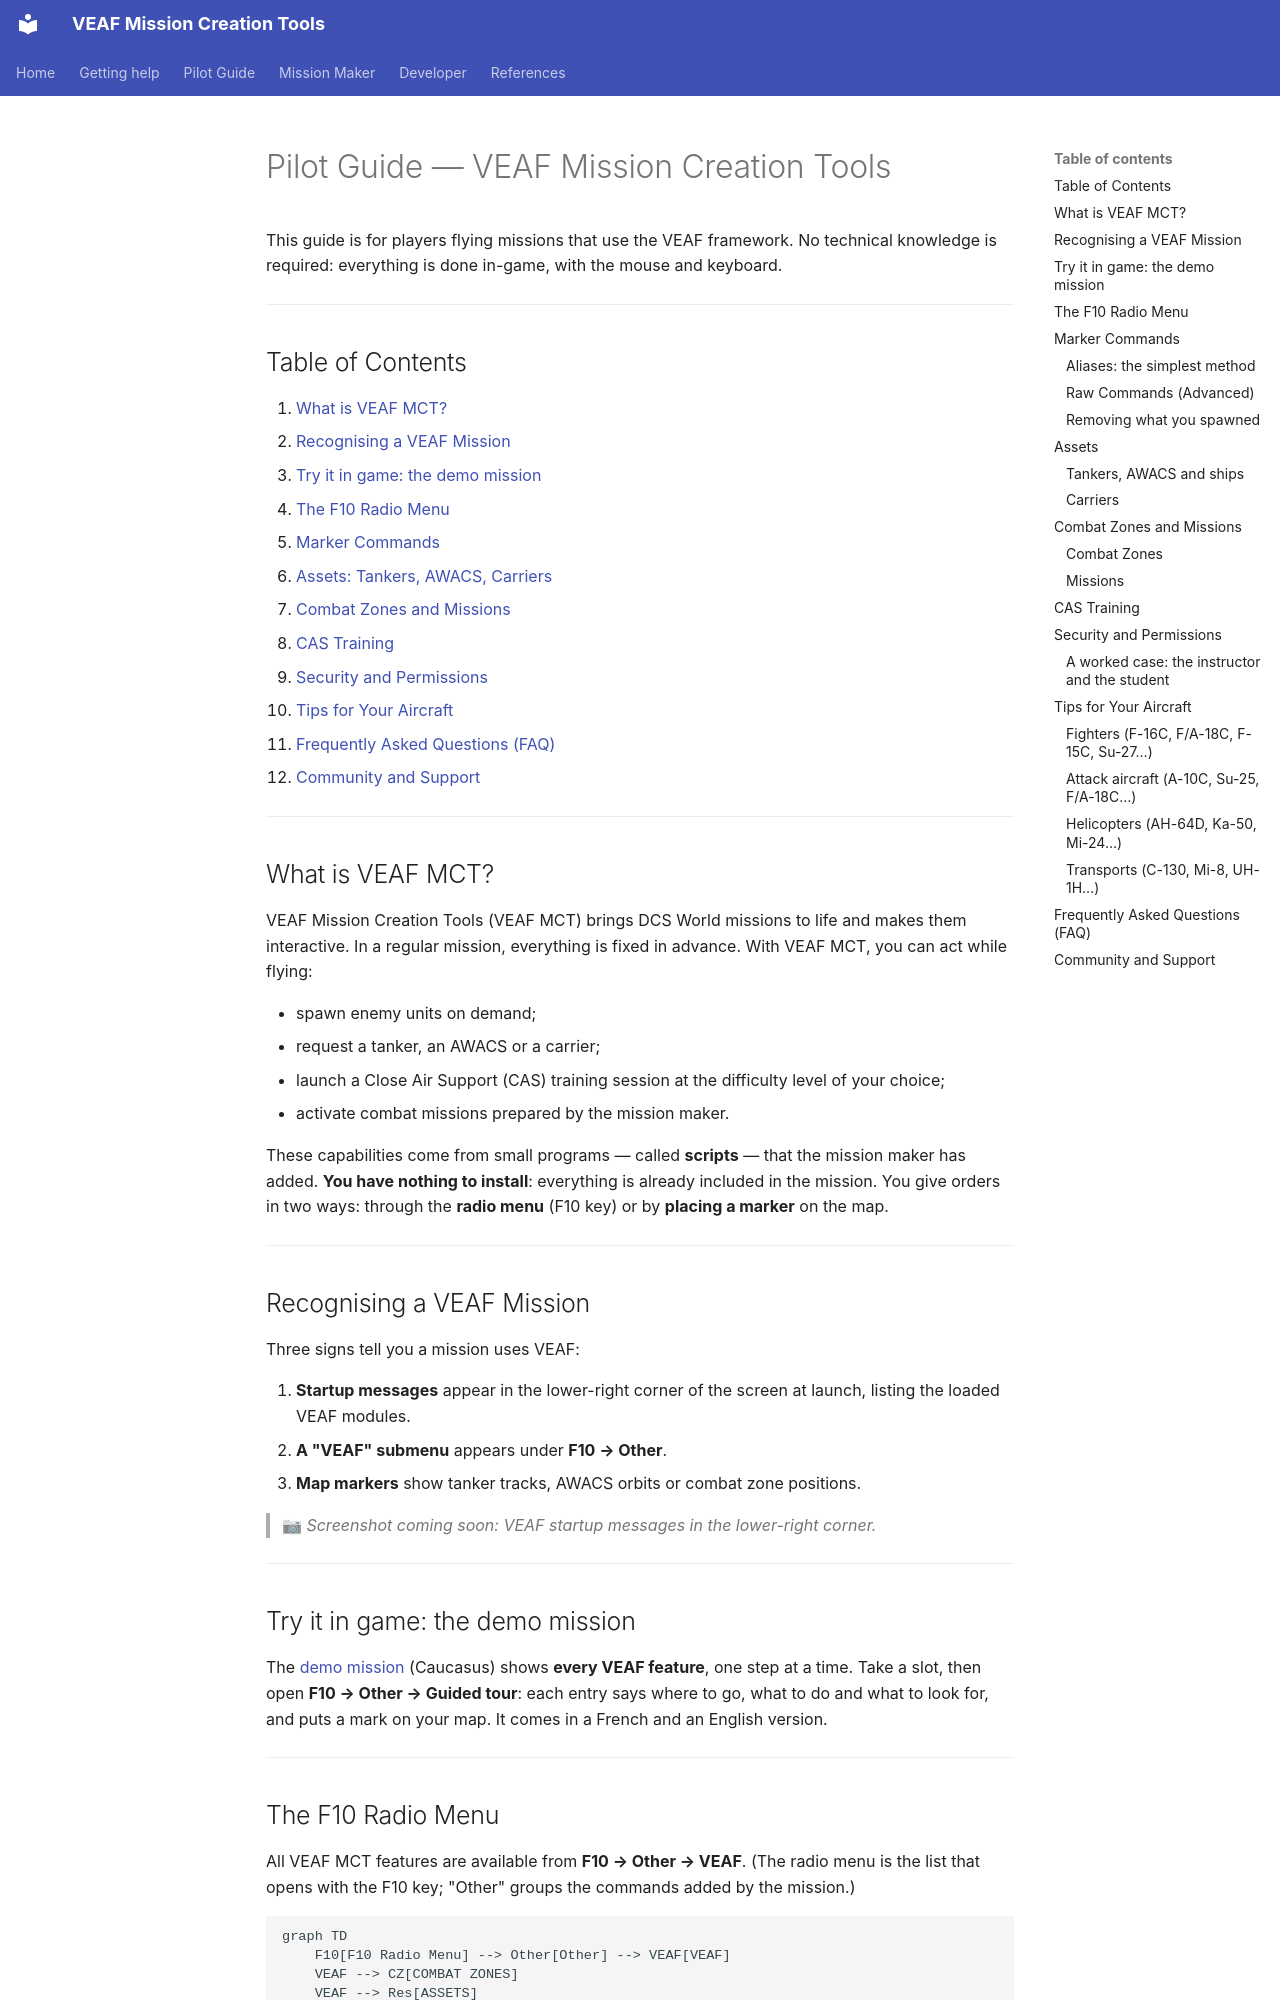

repository: VEAF/VEAF-Mission-Creation-Tools · page: pilot/GUIDE.en/index.html · generator: mkdocs

# Pilot Guide — VEAF Mission Creation Tools

This guide is for players flying missions that use the VEAF framework. No technical knowledge is required: everything is done in-game, with the mouse and keyboard.

---

## Table of Contents

1. [What is VEAF MCT?](#what-is-veaf-mct)
2. [Recognising a VEAF Mission](#recognising-a-veaf-mission)
3. [Try it in game: the demo mission](#demo-mission)
4. [The F10 Radio Menu](#the-f10-radio-menu)
5. [Marker Commands](#marker-commands)
6. [Assets: Tankers, AWACS, Carriers](#assets)
7. [Combat Zones and Missions](#combat-zones-and-missions)
8. [CAS Training](#cas-training)
9. [Security and Permissions](#security)
10. [Tips for Your Aircraft](#tips-for-your-aircraft)
11. [Frequently Asked Questions (FAQ)](#frequently-asked-questions-faq)
12. [Community and Support](#community-and-support)

---

## What is VEAF MCT?

VEAF Mission Creation Tools (VEAF MCT) brings DCS World missions to life and makes them interactive. In a regular mission, everything is fixed in advance. With VEAF MCT, you can act while flying:

- spawn enemy units on demand;
- request a tanker, an AWACS or a carrier;
- launch a Close Air Support (CAS) training session at the difficulty level of your choice;
- activate combat missions prepared by the mission maker.

These capabilities come from small programs — called **scripts** — that the mission maker has added. **You have nothing to install**: everything is already included in the mission. You give orders in two ways: through the **radio menu** (F10 key) or by **placing a marker** on the map.

---

## Recognising a VEAF Mission

Three signs tell you a mission uses VEAF:

1. **Startup messages** appear in the lower-right corner of the screen at launch, listing the loaded VEAF modules.
2. **A "VEAF" submenu** appears under **F10 → Other**.
3. **Map markers** show tanker tracks, AWACS orbits or combat zone positions.

> 📷 *Screenshot coming soon: VEAF startup messages in the lower-right corner.*

---

## Try it in game: the demo mission {#demo-mission}

The [demo mission](https://github.com/VEAF/VEAF-Demo-Mission-v6/blob/main/README.en.md) (Caucasus) shows **every VEAF feature**, one step at a time.
Take a slot, then open **F10 → Other → Guided tour**: each entry says where to go, what to do and what to look for, and puts a mark on your map.
It comes in a French and an English version.

---
